Photos from the image-classification dataset "train_split" in the GitHub repository RiyaRachel24/crack-detection-app. Its 2 classes are: crack, no crack.

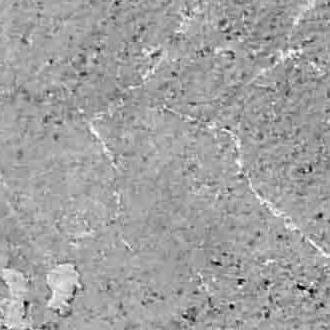
Label: no crack

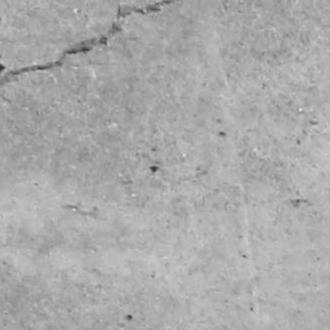
Label: crack

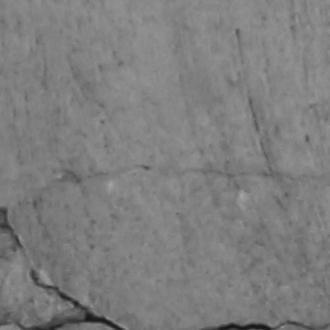
Label: crack

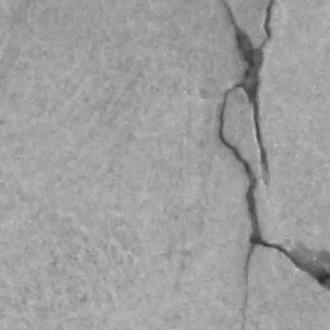
Label: crack

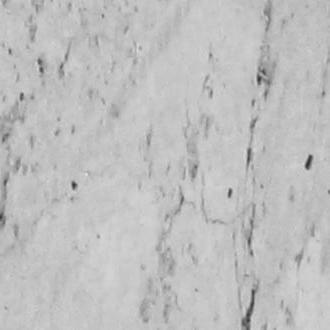
Label: crack

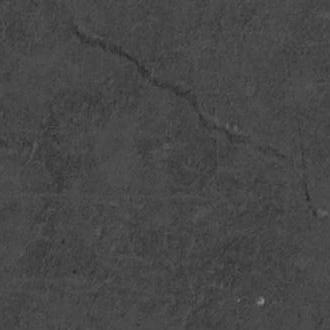
Label: crack
